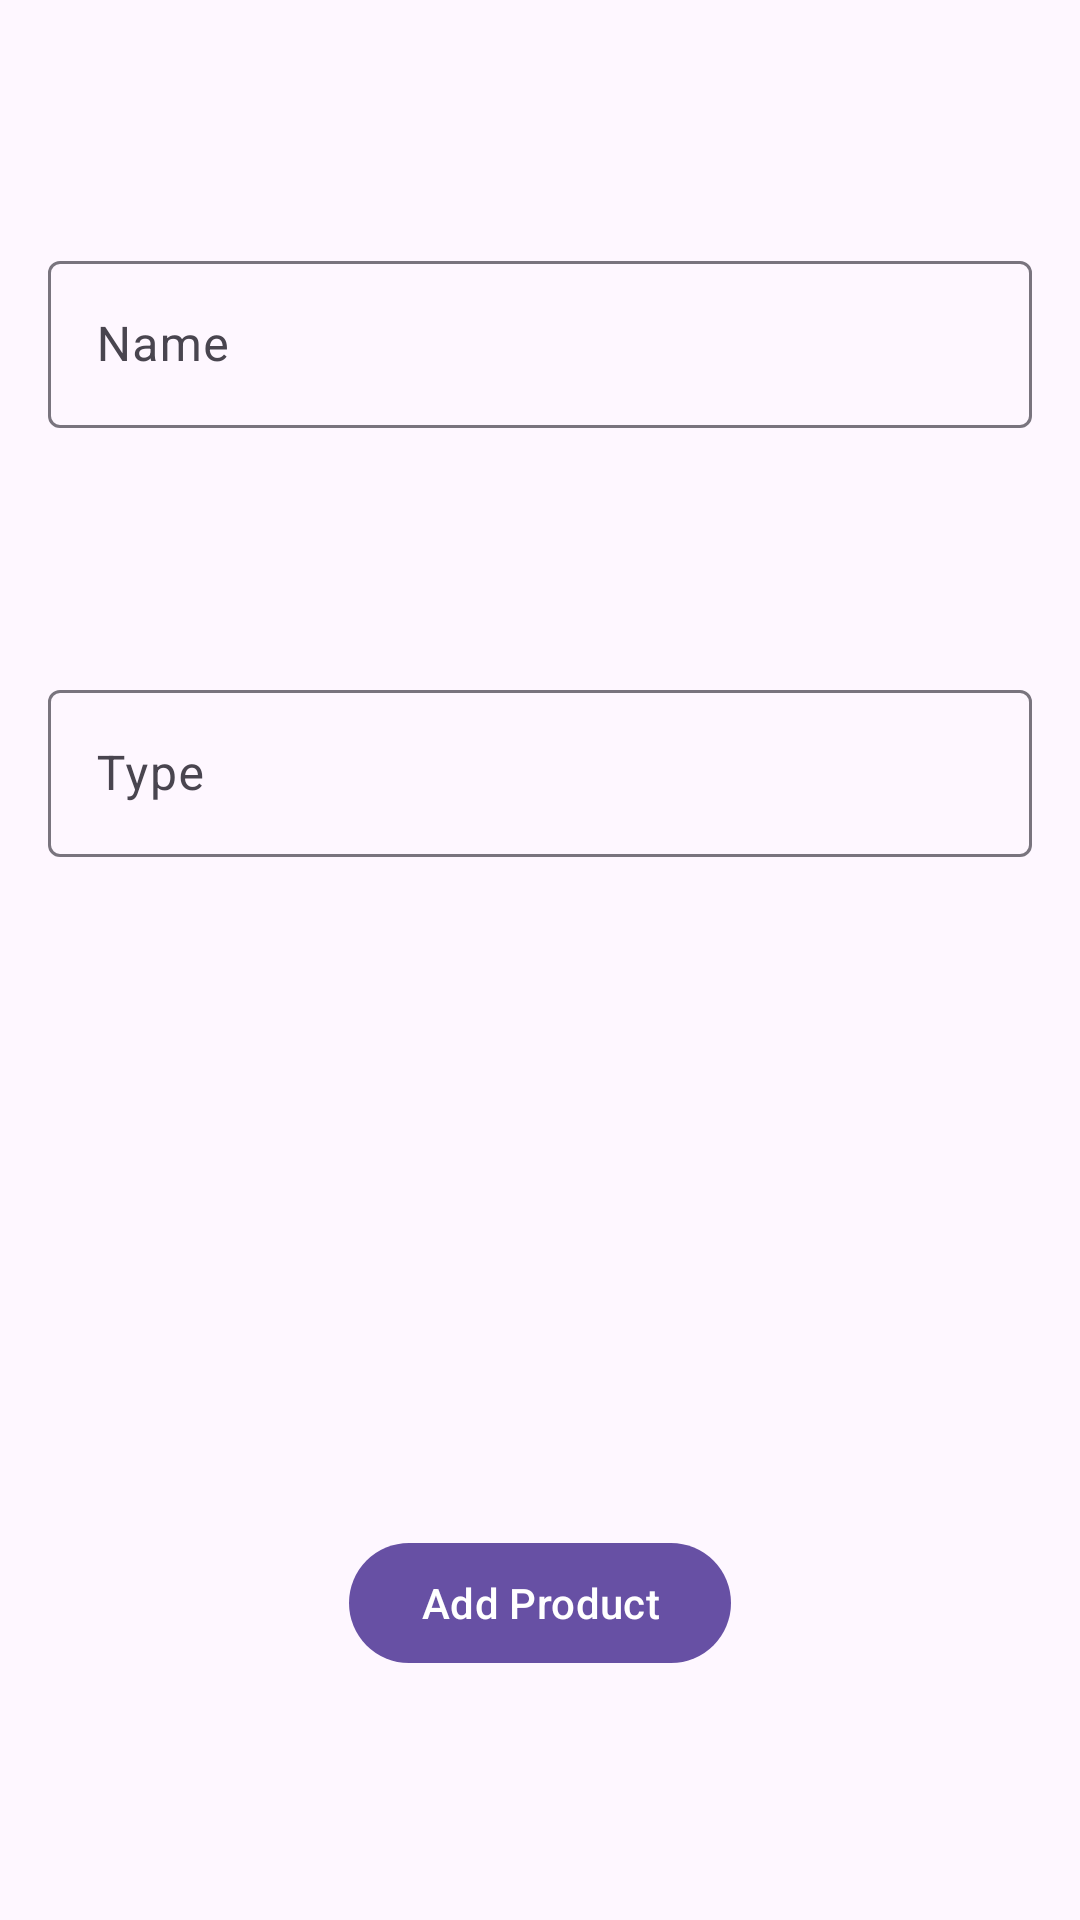

Produce the Android XML layout that renders to this screen, including the resource entries it uses.
<!-- AndroidManifest.xml: application theme Theme.MarketIt -->
<!-- res/layout/fragment_add_product.xml -->
<?xml version="1.0" encoding="utf-8"?>
<androidx.constraintlayout.widget.ConstraintLayout xmlns:android="http://schemas.android.com/apk/res/android"
    xmlns:app="http://schemas.android.com/apk/res-auto"
    xmlns:tools="http://schemas.android.com/tools"
    android:layout_width="match_parent"
    android:layout_height="match_parent"
    tools:context=".ui.addproduct.AddProductFragment">

    <com.google.android.material.textfield.TextInputLayout
        android:id="@+id/text_field_name"
        android:layout_width="match_parent"
        android:layout_height="wrap_content"
        android:layout_marginHorizontal="16dp"
        app:layout_constraintEnd_toEndOf="parent"
        app:layout_constraintStart_toStartOf="parent"
        app:layout_constraintTop_toTopOf="parent"
        app:layout_constraintBottom_toTopOf="@id/text_field_type"
        android:hint="@string/product_name">

        <com.google.android.material.textfield.TextInputEditText
            android:id="@+id/product_name"
            android:layout_width="match_parent"
            android:layout_height="wrap_content"
            android:imeOptions="actionNext"
            android:singleLine="true"
            />

    </com.google.android.material.textfield.TextInputLayout>


    <com.google.android.material.textfield.TextInputLayout
        android:id="@+id/text_field_type"
        android:layout_width="match_parent"
        android:layout_height="wrap_content"
        android:layout_marginHorizontal="16dp"
        app:layout_constraintEnd_toEndOf="parent"
        app:layout_constraintStart_toStartOf="parent"
        app:layout_constraintTop_toBottomOf="@id/text_field_name"
        app:layout_constraintBottom_toTopOf="@+id/price_tax_layout"
        android:hint="@string/product_type">

        <com.google.android.material.textfield.TextInputEditText
            android:id="@+id/product_type"
            android:layout_width="match_parent"
            android:layout_height="wrap_content"
            android:imeOptions="actionNext"
            android:singleLine="true"
            />

    </com.google.android.material.textfield.TextInputLayout>

    <RelativeLayout
        android:id="@+id/price_tax_layout"
        android:layout_width="match_parent"
        android:layout_height="wrap_content"
        android:layout_marginHorizontal="16dp"
        android:orientation="horizontal"
        app:layout_constraintBottom_toTopOf="@+id/btn_add"
        app:layout_constraintEnd_toEndOf="parent"
        app:layout_constraintStart_toStartOf="parent"
        app:layout_constraintTop_toBottomOf="@+id/text_field_type">


        <com.google.android.material.textfield.TextInputLayout
            android:id="@+id/text_field_price"
            android:layout_width="@dimen/price_tax_width"
            android:layout_height="wrap_content"
            android:layout_alignParentStart="true"
            android:hint="@string/product_price">

            <com.google.android.material.textfield.TextInputEditText
                android:id="@+id/product_price"
                android:layout_width="match_parent"
                android:layout_height="wrap_content"
                android:inputType="numberDecimal"
                android:imeOptions="actionNext"/>

        </com.google.android.material.textfield.TextInputLayout>


        <com.google.android.material.textfield.TextInputLayout
            android:id="@+id/text_field_tax"
            android:layout_width="@dimen/price_tax_width"
            android:layout_height="wrap_content"
            android:layout_alignParentEnd="true"
            android:hint="@string/product_tax">

            <com.google.android.material.textfield.TextInputEditText
                android:id="@+id/product_tax"
                android:layout_width="match_parent"
                android:layout_height="wrap_content"
                android:inputType="numberDecimal"
                android:imeOptions="actionDone"/>

        </com.google.android.material.textfield.TextInputLayout>

    </RelativeLayout>

    <TextView
        android:id="@+id/error_text"
        android:layout_width="wrap_content"
        android:layout_height="wrap_content"
        android:textColor="@color/red"
        app:layout_constraintBottom_toTopOf="@+id/btn_add"
        app:layout_constraintEnd_toEndOf="parent"
        app:layout_constraintStart_toStartOf="parent"
        app:layout_constraintTop_toBottomOf="@+id/price_tax_layout"
        />

    <com.google.android.material.button.MaterialButton
        android:id="@+id/btn_add"
        android:layout_width="wrap_content"
        android:layout_height="wrap_content"
        android:text="@string/addProduct"
        app:layout_constraintBottom_toBottomOf="parent"
        app:layout_constraintEnd_toEndOf="parent"
        app:layout_constraintStart_toStartOf="parent"
        app:layout_constraintTop_toBottomOf="@+id/price_tax_layout" />

</androidx.constraintlayout.widget.ConstraintLayout>
<!-- resources referenced by this layout -->
<resources>
  <color name="red">#C62828</color>
  <string name="addProduct">Add Product</string>
  <string name="product_name">Name</string>
  <string name="product_price">Price</string>
  <string name="product_tax">Tax</string>
  <string name="product_type">Type</string>
  <style name="Theme.MarketIt" parent="Base.Theme.MarketIt" />
  <style name="Base.Theme.MarketIt" parent="Theme.Material3.DayNight.NoActionBar">
          
          
      </style>
</resources>
